Image classification data set "Images" (Gabe-flomo/Filtr on GitHub). Class labels (2): kick drum, snare drum.

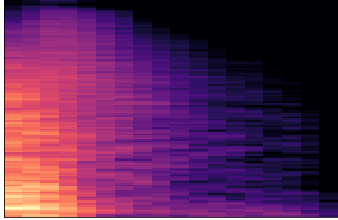
Label: snare drum

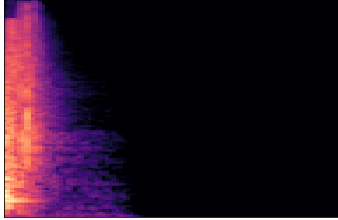
Label: snare drum

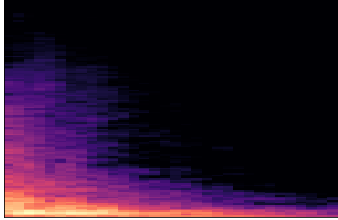
Label: kick drum

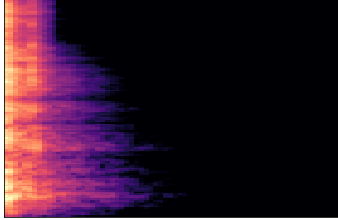
Label: snare drum

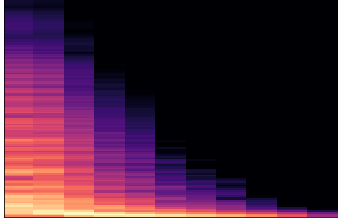
Label: kick drum

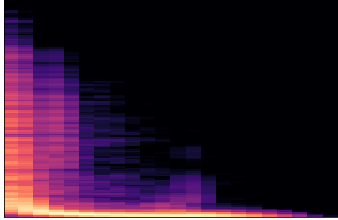
Label: kick drum
